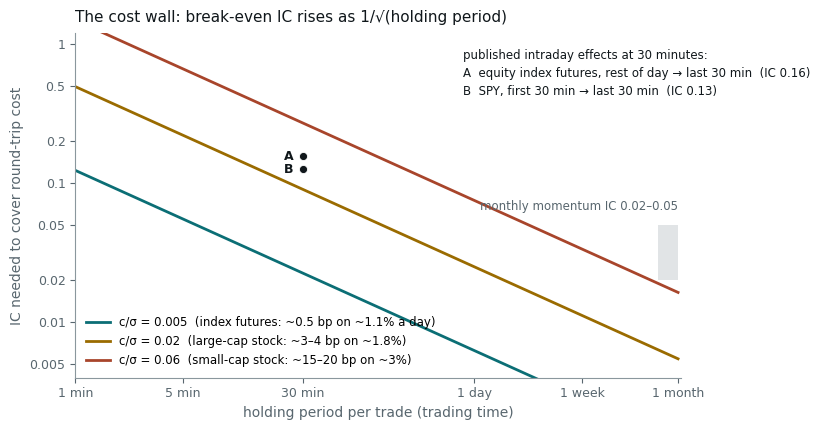

Generate this figure with matplotlib: (Note: this script raises an exception after producing the figure.)
# The cost wall: the information coefficient a directional signal needs just to
# cover its round-trip cost, as a function of how long each position is held.
#
# A sign strategy on a signal whose correlation with the next-window return is
# rho earns, per trade, rho * sigma_h * sqrt(2/pi) when signal and return are
# jointly normal. It breaks even when that equals the round-trip cost c:
#
#     rho*(h) = (c / sigma_D) * sqrt(H / h) * sqrt(pi / 2)
#
# sigma_D is daily volatility, H = 390 trading minutes, and variance is spread
# evenly over trading time (overnight folded into sigma_D), which is accurate to
# a factor of about 1.5 at any single time of day.
#
#   Lines   — break-even IC for three cost-to-volatility ratios c / sigma_D.
#   Points  — published intraday effects at h = 30 minutes, IC = sqrt(R^2):
#             Baltussen et al. (2021), pooled equity index futures, rest of day
#             -> last half hour, R^2 = 2.45%; Gao et al. (2018), SPY, first
#             half hour -> last half hour, R^2 = 1.6%.
#   Band    — the monthly cross-sectional IC range the momentum deep dive calls
#             "genuinely useful" (0.02-0.05), at h = one month.
#
# Run standalone:  uv run --no-project --with matplotlib,numpy python <path>

import os

os.environ.setdefault("SOURCE_DATE_EPOCH", "1735689600")

import matplotlib

matplotlib.use("Agg")
matplotlib.rcParams["svg.fonttype"] = "path"
matplotlib.rcParams["svg.hashsalt"] = "im_cost_wall"
matplotlib.rcParams["font.family"] = ["Helvetica", "Arial", "DejaVu Sans"]

from pathlib import Path

import matplotlib.pyplot as plt
import numpy as np

INK = "#10171B"
MUTED = "#58666E"
TEAL = "#0B6E75"
RUST = "#A8452B"
GOLD = "#9A6B00"
GREY = "#8A979D"

H = 390.0  # trading minutes per session
MONTH = 21 * H

CASES = (
    (0.005, TEAL, "c/σ = 0.005  (index futures: ~0.5 bp on ~1.1% a day)"),
    (0.02, GOLD, "c/σ = 0.02  (large-cap stock: ~3–4 bp on ~1.8%)"),
    (0.06, RUST, "c/σ = 0.06  (small-cap stock: ~15–20 bp on ~3%)"),
)

PUBLISHED = (
    ("A", "equity index futures, rest of day → last 30 min", np.sqrt(0.0245)),
    ("B", "SPY, first 30 min → last 30 min", np.sqrt(0.016)),
)


def breakeven(ratio: float, h: np.ndarray) -> np.ndarray:
    return ratio * np.sqrt(H / h) * np.sqrt(np.pi / 2)


def style(ax) -> None:
    ax.tick_params(labelsize=9, colors=MUTED)
    for side in ("top", "right"):
        ax.spines[side].set_visible(False)
    for side in ("left", "bottom"):
        ax.spines[side].set_color(GREY)


def main() -> None:
    h = np.geomspace(1.0, MONTH, 400)
    fig, ax = plt.subplots(figsize=(8.2, 4.4))

    for ratio, color, label in CASES:
        ax.plot(h, breakeven(ratio, h), color=color, lw=2.0, label=label)

    ax.fill_between([MONTH / 1.35, MONTH * 1.0], 0.02, 0.05, color=GREY, alpha=0.25, linewidth=0)
    ax.text(MONTH, 0.068, "monthly momentum IC 0.02–0.05", fontsize=8.5, color=MUTED, ha="right", va="center")

    key = []
    for tag, label, ic in PUBLISHED:
        ax.scatter([30.0], [ic], s=34, color=INK, zorder=5, edgecolor="white", linewidth=0.6)
        ax.text(26.0, ic, tag, fontsize=9, color=INK, ha="right", va="center", fontweight="bold")
        key.append(f"{tag}  {label}  (IC {ic:.2f})")
    ax.text(330.0, 0.62, "published intraday effects at 30 minutes:\n" + "\n".join(key),
            fontsize=8.5, color=INK, va="center", linespacing=1.5)

    ticks = [1, 5, 30, H, 5 * H, MONTH]
    ax.set_xscale("log")
    ax.set_yscale("log")
    ax.set_xticks(ticks, labels=["1 min", "5 min", "30 min", "1 day", "1 week", "1 month"])
    ax.set_yticks([0.005, 0.01, 0.02, 0.05, 0.1, 0.2, 0.5, 1.0],
                  labels=["0.005", "0.01", "0.02", "0.05", "0.1", "0.2", "0.5", "1"])
    ax.minorticks_off()
    ax.set_xlim(1.0, MONTH * 1.05)
    ax.set_ylim(0.004, 1.2)
    ax.set_xlabel("holding period per trade (trading time)", fontsize=10, color=MUTED)
    ax.set_ylabel("IC needed to cover round-trip cost", fontsize=10, color=MUTED)
    ax.set_title("The cost wall: break-even IC rises as 1/√(holding period)", fontsize=11, color=INK, loc="left", pad=8)
    ax.legend(frameon=False, fontsize=8.5, loc="lower left")
    style(ax)

    fig.tight_layout()
    out = Path(__file__).with_suffix("")
    for ext in ("pdf", "svg"):
        fig.savefig(f"{out}.{ext}", transparent=True, bbox_inches="tight")

    rows = (("1 min", 1.0), ("5 min", 5.0), ("30 min", 30.0), ("1 day", H), ("1 week", 5 * H), ("1 month", MONTH))
    print(f"{'horizon':>8}" + "".join(f"{f'c/sigma={r}':>14}" for r, _, _ in CASES))
    for name, minutes in rows:
        print(f"{name:>8}" + "".join(f"{breakeven(r, np.array(minutes)):>14.3f}" for r, _, _ in CASES))
    print(f"ratio of break-even IC, 30 min vs 1 month: {np.sqrt(MONTH / 30):.1f}")
    for tag, label, ic in PUBLISHED:
        print(f"published IC {ic:.3f}: {label}")


if __name__ == "__main__":
    main()
